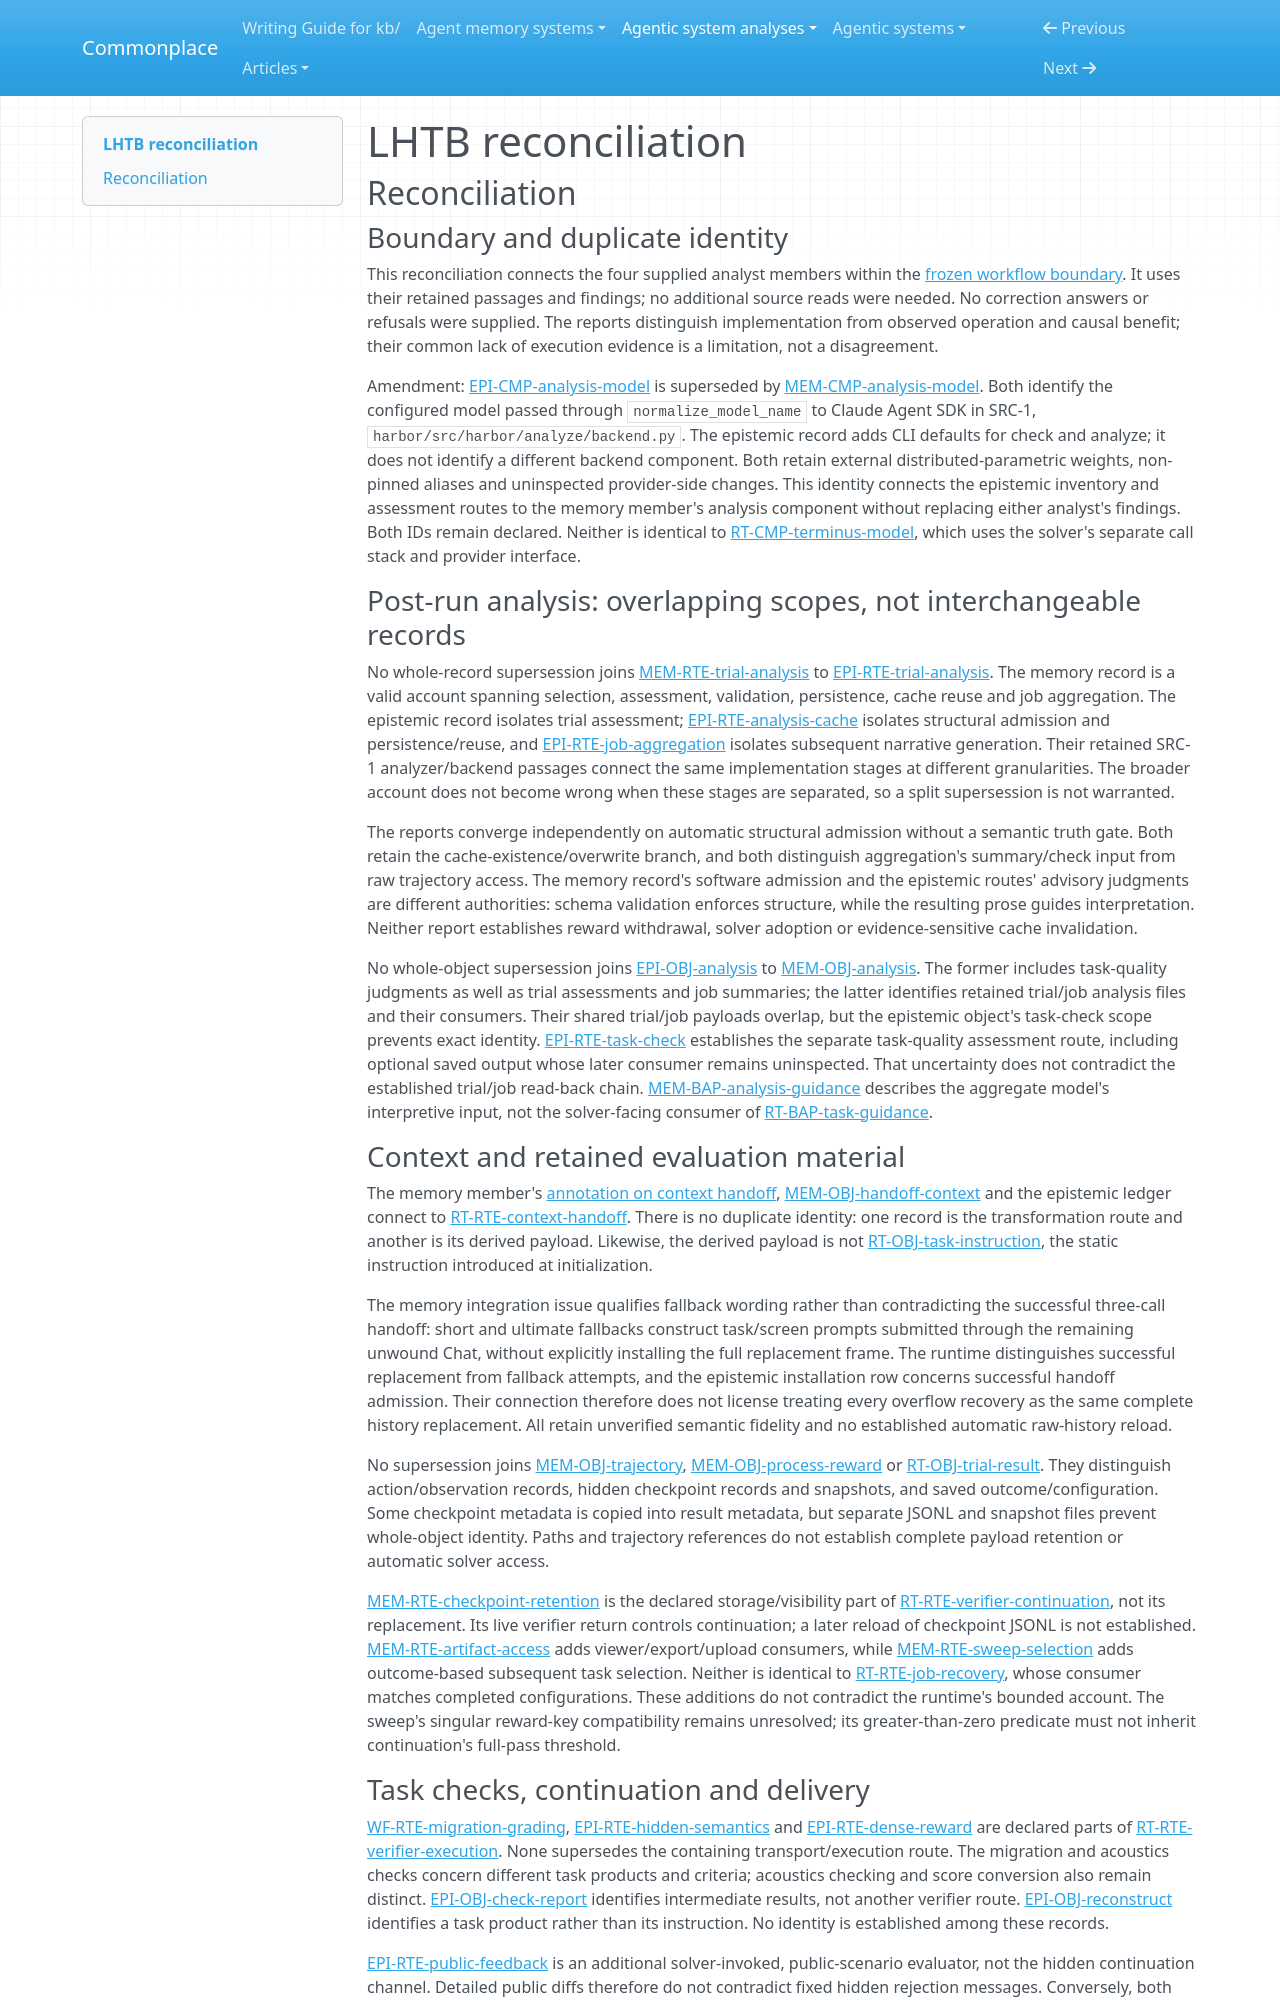

repository: zby/commonplace · page: agentic-system-analyses/retained/zli12321--lhtb/reconciliation/index.html · generator: mkdocs

---
type: agentic-system-analyses/types/agentic-system-reconciliation-report.md
description: "Reconciliation of LHTB runtime, memory, epistemic and workflow records at commit 7ca0cacea9bf6a0694eaad7306bed794eaaaabce."
run-id: AAS-2026-10-15-lhtb-a0548ba4edbf-01
reviewed-boundary: "7ca0cacea9bf6a0694eaad7306bed794eaaaabce"
---

# LHTB reconciliation

## Reconciliation

### Boundary and duplicate identity

This reconciliation connects the four supplied analyst members within the [frozen workflow boundary](boundary.md#boundary-and-evidence). It uses their retained passages and findings; no additional source reads were needed. No correction answers or refusals were supplied. The reports distinguish implementation from observed operation and causal benefit; their common lack of execution evidence is a limitation, not a disagreement.

Amendment: [EPI-CMP-analysis-model](epistemic.md#epi-cmp-analysis-model) is superseded by [MEM-CMP-analysis-model](memory.md#mem-cmp-analysis-model). Both identify the configured model passed through `normalize_model_name` to Claude Agent SDK in SRC-1, `harbor/src/harbor/analyze/backend.py`. The epistemic record adds CLI defaults for check and analyze; it does not identify a different backend component. Both retain external distributed-parametric weights, non-pinned aliases and uninspected provider-side changes. This identity connects the epistemic inventory and assessment routes to the memory member's analysis component without replacing either analyst's findings. Both IDs remain declared. Neither is identical to [RT-CMP-terminus-model](runtime.md#rt-cmp-terminus-model), which uses the solver's separate call stack and provider interface.

### Post-run analysis: overlapping scopes, not interchangeable records

No whole-record supersession joins [MEM-RTE-trial-analysis](memory.md#mem-rte-trial-analysis) to [EPI-RTE-trial-analysis](epistemic.md#epi-rte-trial-analysis). The memory record is a valid account spanning selection, assessment, validation, persistence, cache reuse and job aggregation. The epistemic record isolates trial assessment; [EPI-RTE-analysis-cache](epistemic.md#epi-rte-analysis-cache) isolates structural admission and persistence/reuse, and [EPI-RTE-job-aggregation](epistemic.md#epi-rte-job-aggregation) isolates subsequent narrative generation. Their retained SRC-1 analyzer/backend passages connect the same implementation stages at different granularities. The broader account does not become wrong when these stages are separated, so a split supersession is not warranted.

The reports converge independently on automatic structural admission without a semantic truth gate. Both retain the cache-existence/overwrite branch, and both distinguish aggregation's summary/check input from raw trajectory access. The memory record's software admission and the epistemic routes' advisory judgments are different authorities: schema validation enforces structure, while the resulting prose guides interpretation. Neither report establishes reward withdrawal, solver adoption or evidence-sensitive cache invalidation.

No whole-object supersession joins [EPI-OBJ-analysis](epistemic.md#epi-obj-analysis) to [MEM-OBJ-analysis](memory.md#mem-obj-analysis). The former includes task-quality judgments as well as trial assessments and job summaries; the latter identifies retained trial/job analysis files and their consumers. Their shared trial/job payloads overlap, but the epistemic object's task-check scope prevents exact identity. [EPI-RTE-task-check](epistemic.md#epi-rte-task-check) establishes the separate task-quality assessment route, including optional saved output whose later consumer remains uninspected. That uncertainty does not contradict the established trial/job read-back chain. [MEM-BAP-analysis-guidance](memory.md#mem-bap-analysis-guidance) describes the aggregate model's interpretive input, not the solver-facing consumer of [RT-BAP-task-guidance](runtime.md#rt-bap-task-guidance).

### Context and retained evaluation material

The memory member's [annotation on context handoff](memory.md#annotations), [MEM-OBJ-handoff-context](memory.md#mem-obj-handoff-context) and the epistemic ledger connect to [RT-RTE-context-handoff](runtime.md#rt-rte-context-handoff). There is no duplicate identity: one record is the transformation route and another is its derived payload. Likewise, the derived payload is not [RT-OBJ-task-instruction](runtime.md#rt-obj-task-instruction), the static instruction introduced at initialization.

The memory integration issue qualifies fallback wording rather than contradicting the successful three-call handoff: short and ultimate fallbacks construct task/screen prompts submitted through the remaining unwound Chat, without explicitly installing the full replacement frame. The runtime distinguishes successful replacement from fallback attempts, and the epistemic installation row concerns successful handoff admission. Their connection therefore does not license treating every overflow recovery as the same complete history replacement. All retain unverified semantic fidelity and no established automatic raw-history reload.

No supersession joins [MEM-OBJ-trajectory](memory.md#mem-obj-trajectory), [MEM-OBJ-process-reward](memory.md#mem-obj-process-reward) or [RT-OBJ-trial-result](runtime.md#rt-obj-trial-result). They distinguish action/observation records, hidden checkpoint records and snapshots, and saved outcome/configuration. Some checkpoint metadata is copied into result metadata, but separate JSONL and snapshot files prevent whole-object identity. Paths and trajectory references do not establish complete payload retention or automatic solver access.

[MEM-RTE-checkpoint-retention](memory.md#mem-rte-checkpoint-retention) is the declared storage/visibility part of [RT-RTE-verifier-continuation](runtime.md#rt-rte-verifier-continuation), not its replacement. Its live verifier return controls continuation; a later reload of checkpoint JSONL is not established. [MEM-RTE-artifact-access](memory.md#mem-rte-artifact-access) adds viewer/export/upload consumers, while [MEM-RTE-sweep-selection](memory.md#mem-rte-sweep-selection) adds outcome-based subsequent task selection. Neither is identical to [RT-RTE-job-recovery](runtime.md#rt-rte-job-recovery), whose consumer matches completed configurations. These additions do not contradict the runtime's bounded account. The sweep's singular reward-key compatibility remains unresolved; its greater-than-zero predicate must not inherit continuation's full-pass threshold.
